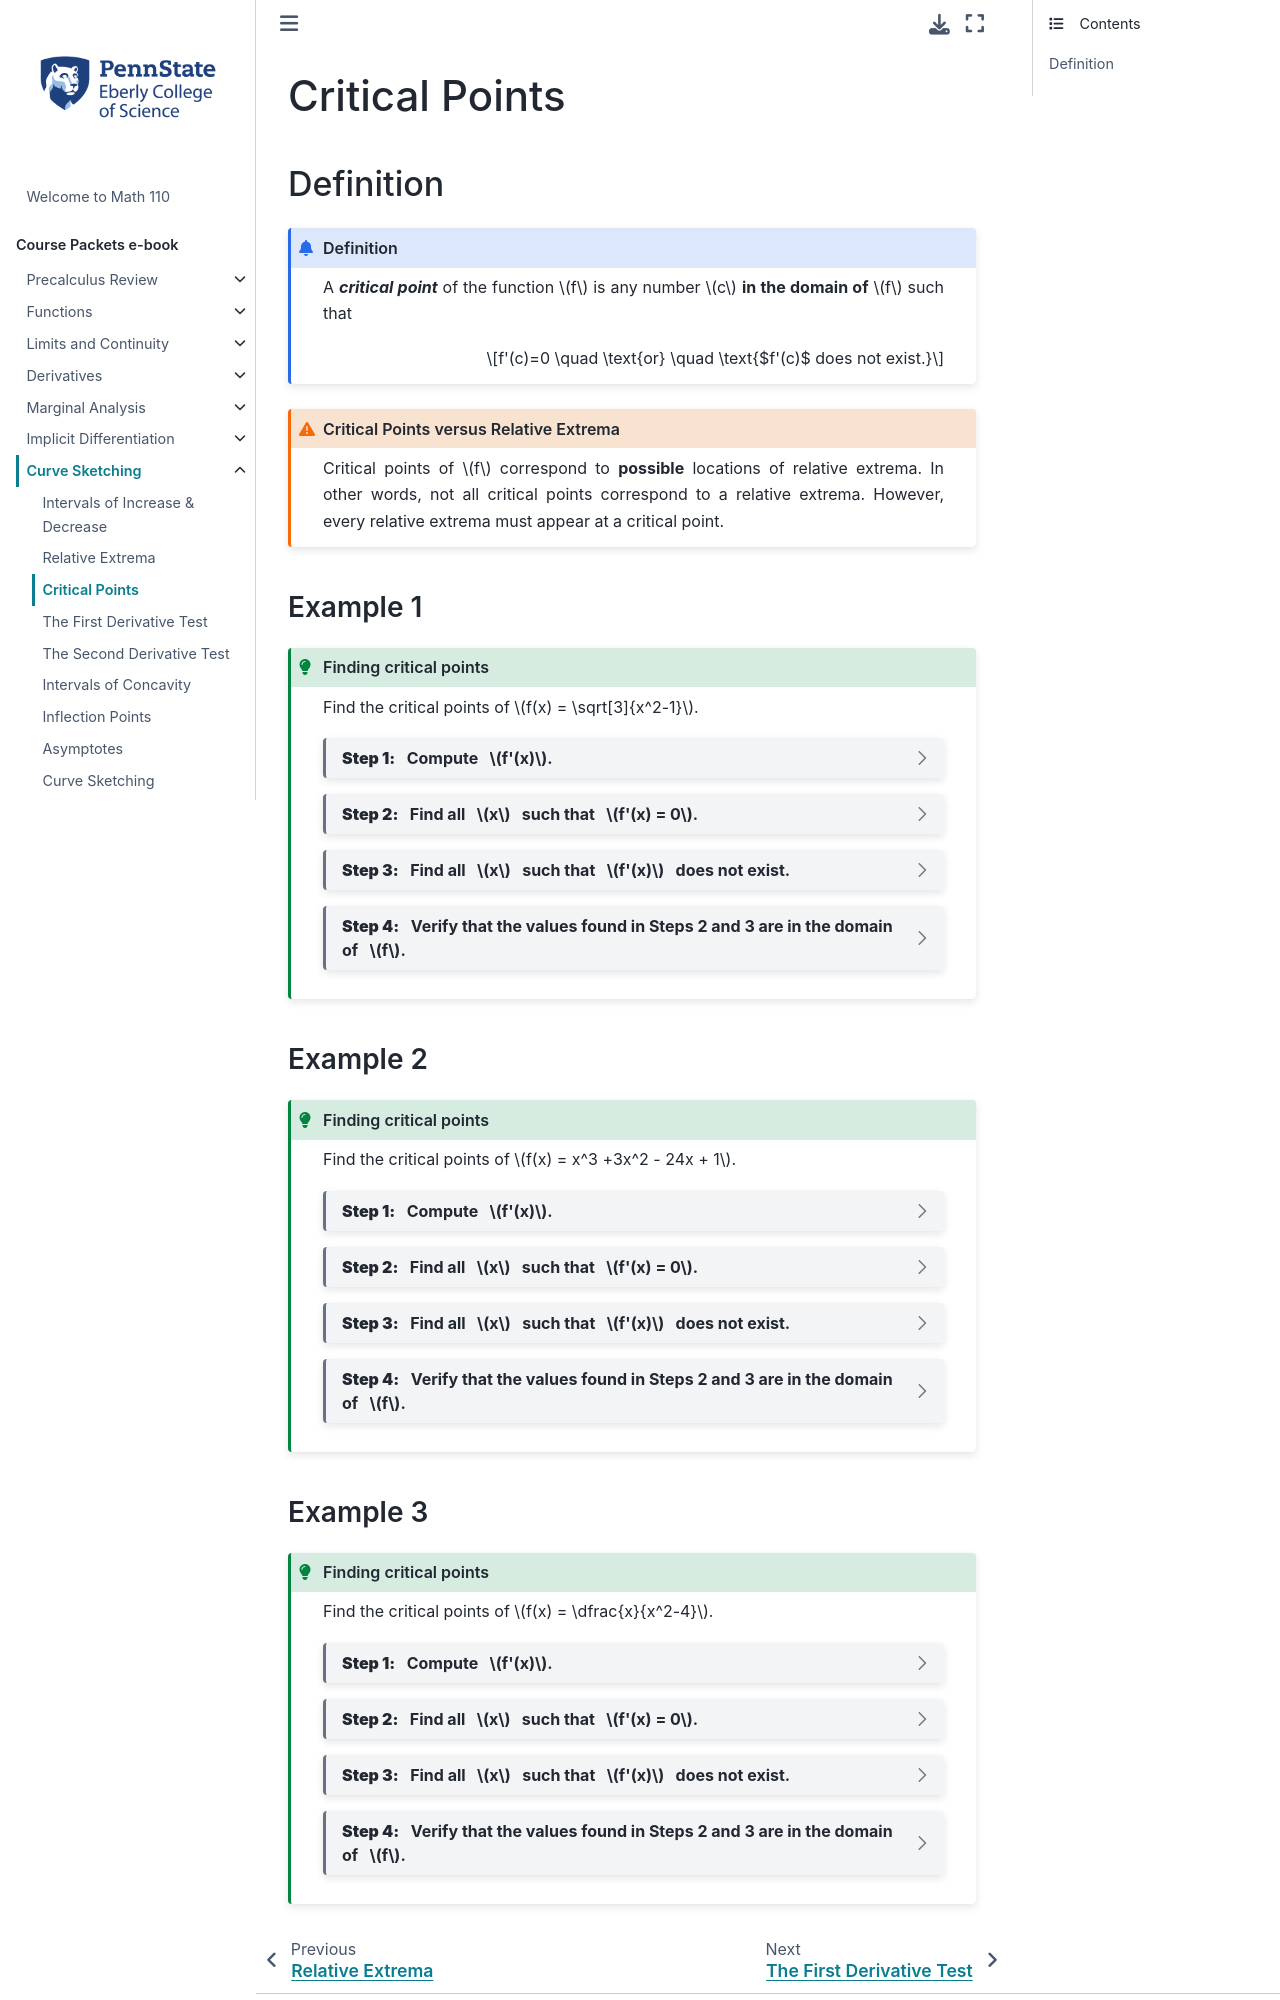

repository: 28left/110jupyter · page: ch_Curvesketching/curvesketching_critical_points.html · generator: jekyll

---
jupytext:
  formats: ipynb,md:myst
  text_representation:
    extension: .md
    format_name: myst
    format_version: 0.13
    jupytext_version: 1.10.3
kernelspec:
  display_name: Python 3.9.4 64-bit
  language: python
  name: python3
---
# Critical Points

## Definition

```{admonition} Definition
:class: info

A _**critical point**_ of the function $f$ is any number $c$ **in the domain of** $f$ such that 

$$f'(c)=0 \quad \text{or} \quad \text{$f'(c)$ does not exist.}$$
```

```{admonition} Critical Points versus Relative Extrema
:class: warning
Critical points of $f$ correspond to **possible** locations of relative extrema.  In other words, not all critical points correspond to a relative extrema.  However, every relative extrema must appear at a critical point.
```

(curvesketching_critical_points_example_1)=
### Example 1
````{admonition} Finding critical points
:class: tip

Find the critical points of $f(x) = \sqrt[3]{x^2-1}$.


```{dropdown} **Step 1:** &nbsp; Compute &nbsp; $f'(x)$. 

\begin{align*}
f'(x)
&= \frac{d}{dx} (x^2-1)^{1/3} \\
&= \frac{1}{3}(x^2 - 1)^{-2/3} (2x) \\
&= \frac{2x}{3(x^2 - 1)^{2/3}}  
\end{align*}
```

```{dropdown} **Step 2:** &nbsp; Find all &nbsp; $x$ &nbsp; such that &nbsp; $f'(x) = 0$.

$f'(x)=0$ when $2x=0$, which occurs when $x=0$.
```

```{dropdown} **Step 3:** &nbsp; Find all &nbsp; $x$ &nbsp; such that &nbsp; $f'(x)$ &nbsp; does not exist.

$f'(x)$ does not exist when $x^2-1 = 0$, which occurs when $x=1$ and when $x=-1$.
```

```{dropdown} **Step 4:** &nbsp; Verify that the values found in Steps 2 and 3 are in the domain of &nbsp; $f$.

The domain of $f$ is all real numbers.  Therefore, $x=-1$, $x=0$, and $x=1$ are all critical points of $f$.
```
````


(curvesketching_critical_points_example_2)=
### Example 2

````{admonition} Finding critical points
:class: tip

Find the critical points of $f(x) = x^3 +3x^2 - 24x + 1$.

```{dropdown} **Step 1:** &nbsp; Compute &nbsp; $f'(x)$.

\begin{align*}
f'(x)
&= 3x^2 + 6x - 24 
\end{align*}
```

```{dropdown} **Step 2:** &nbsp; Find all &nbsp; $x$ &nbsp; such that &nbsp; $f'(x) = 0$.

\begin{align*}
f'(x)
&= 3(x^2 + 2x - 8) \\
&= 3(x+4)(x-2)
\end{align*}

which equals zero when $x=-4$ and $x=2$.
```

```{dropdown} **Step 3:** &nbsp; Find all &nbsp; $x$ &nbsp; such that &nbsp; $f'(x)$ &nbsp; does not exist.

Since $f'(x)$ is a polynomial, it exists for all real numbers.
```

```{dropdown} **Step 4:** &nbsp; Verify that the values found in Steps 2 and 3 are in the domain of &nbsp; $f$.

The domain of $f$ is all real numbers.  Therefore, $x=-4$ and $x=2$ are both critical points of $f$.
```
````


(curvesketching_critical_points_example_3)=
